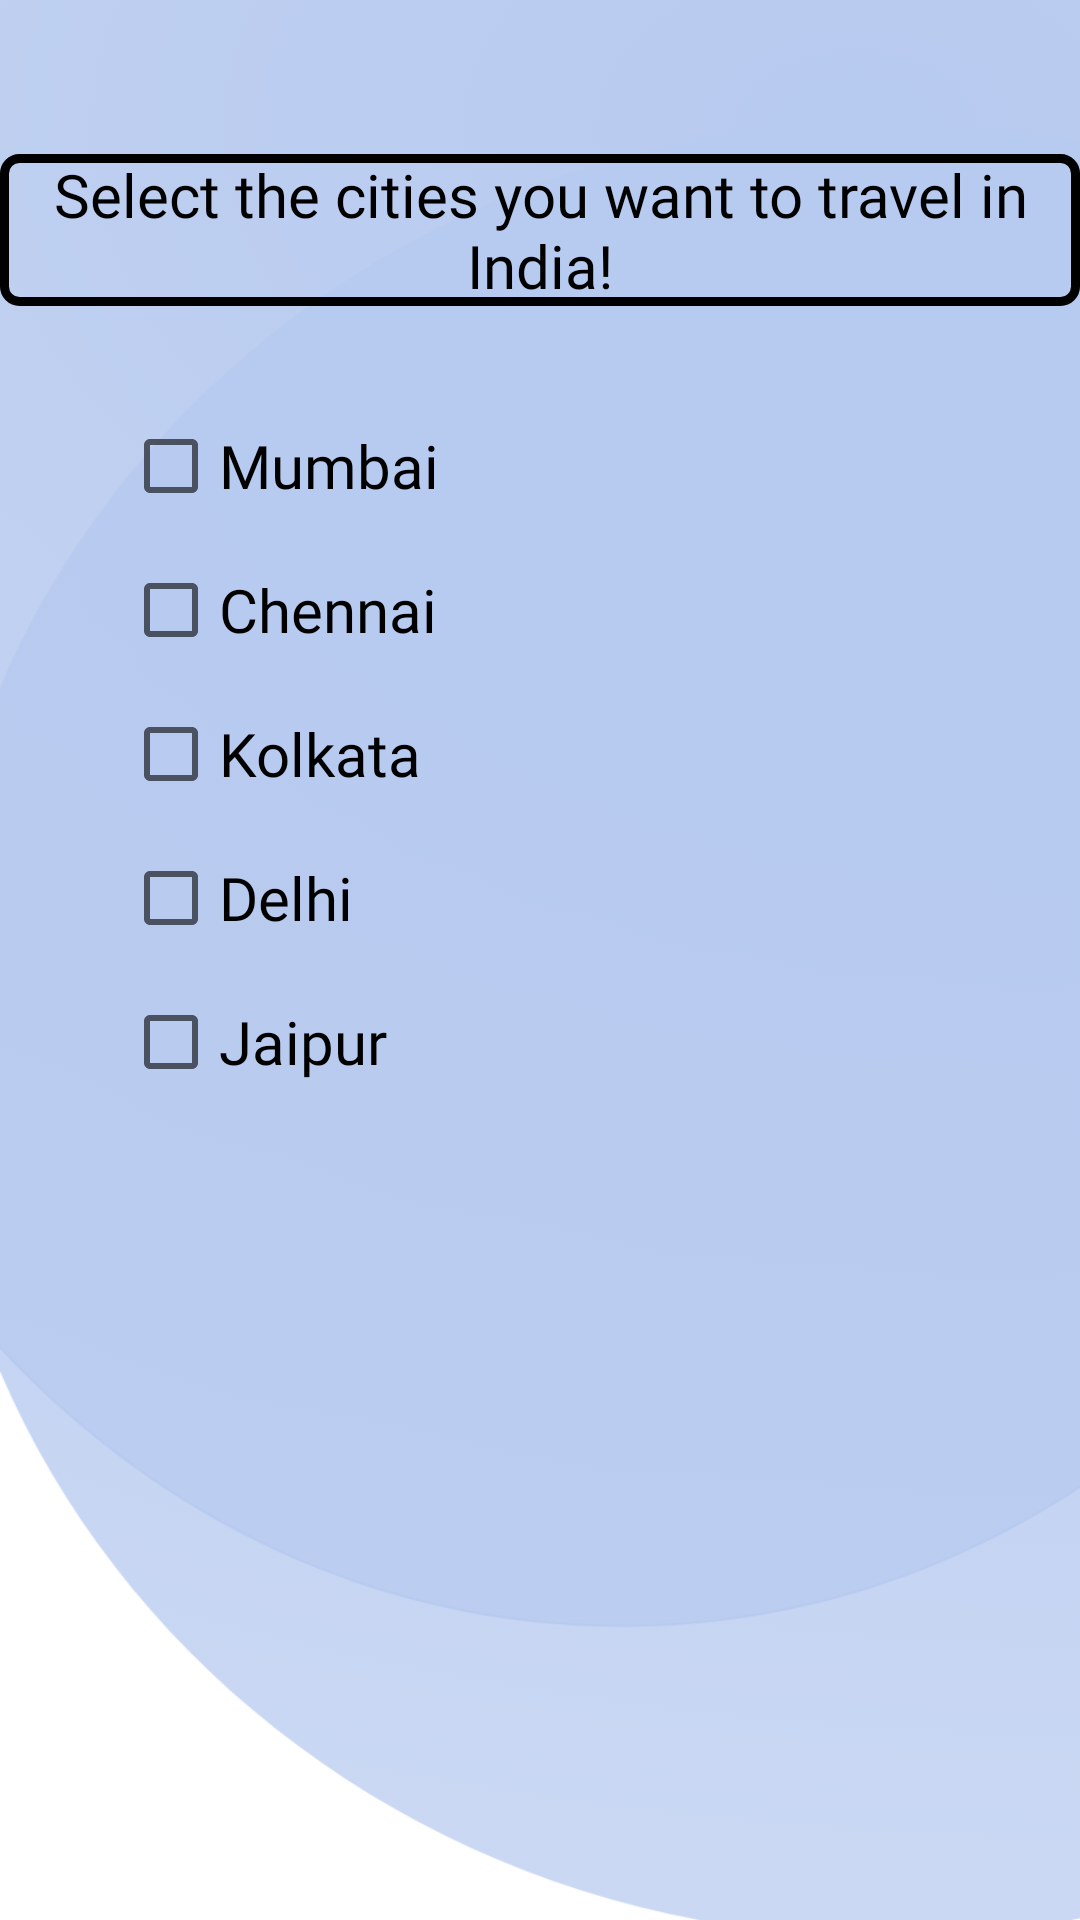

Android layout source for this screen:
<!-- AndroidManifest.xml: application theme Theme.CollegeAndroidPrograms -->
<!-- res/layout/activity_five_check_boxes.xml -->
<?xml version="1.0" encoding="utf-8"?>
<androidx.constraintlayout.widget.ConstraintLayout xmlns:android="http://schemas.android.com/apk/res/android"
    xmlns:app="http://schemas.android.com/apk/res-auto"
    xmlns:tools="http://schemas.android.com/tools"
    android:layout_width="match_parent"
    android:layout_height="match_parent"
    android:background="@drawable/bg"
    android:backgroundTint="#B7CAEF"
    tools:context=".Prac11FiveCheckBoxes">

    <LinearLayout
        android:id="@+id/ll3"
        android:layout_width="182dp"
        android:layout_height="242dp"
        android:orientation="vertical"
        app:layout_constraintBottom_toBottomOf="parent"
        app:layout_constraintEnd_toEndOf="parent"
        app:layout_constraintHorizontal_bias="0.23"
        app:layout_constraintStart_toStartOf="parent"
        app:layout_constraintTop_toTopOf="parent"
        app:layout_constraintVertical_bias="0.32999998">


        <CheckBox
            android:id="@+id/mumbai"
            android:layout_width="match_parent"
            android:layout_height="wrap_content"
            android:fontFamily="@font/secular_one"
            android:text="Mumbai"
            android:textSize="20dp" />

        <CheckBox
            android:id="@+id/chennai"
            android:layout_width="match_parent"
            android:layout_height="wrap_content"
            android:fontFamily="@font/secular_one"
            android:text="Chennai"
            android:textSize="20dp" />

        <CheckBox
            android:id="@+id/kolkata"
            android:layout_width="match_parent"
            android:layout_height="wrap_content"
            android:fontFamily="@font/secular_one"
            android:text="Kolkata"
            android:textSize="20dp" />

        <CheckBox
            android:id="@+id/delhi"
            android:layout_width="match_parent"
            android:layout_height="wrap_content"
            android:fontFamily="@font/secular_one"
            android:text="Delhi"
            android:textSize="20dp" />

        <CheckBox
            android:id="@+id/jaipur"
            android:layout_width="match_parent"
            android:layout_height="wrap_content"
            android:fontFamily="@font/secular_one"
            android:text="Jaipur"
            android:textSize="20dp" />
    </LinearLayout>

    <TextView
        android:id="@+id/header"
        android:layout_width="wrap_content"
        android:layout_height="wrap_content"
        android:layout_marginTop="28dp"
        android:fontFamily="@font/secular_one"
        android:text="Select the cities you want to travel in India!"
        android:textAlignment="center"
        android:background="@drawable/rectangle"
        android:paddingRight="5dp"
        android:paddingLeft="5dp"
        android:textColor="@color/black"
        android:textSize="20sp"
        app:layout_constraintBottom_toTopOf="@+id/ll3"
        app:layout_constraintEnd_toEndOf="parent"
        app:layout_constraintHorizontal_bias="1.0"
        app:layout_constraintStart_toStartOf="parent"
        app:layout_constraintTop_toTopOf="parent"
        app:layout_constraintVertical_bias="0.44" />

    <TextView
        android:id="@+id/entries"
        android:layout_width="wrap_content"
        android:layout_height="wrap_content"
        android:fontFamily="@font/secular_one"
        android:text=""
        android:textColor="@color/black"
        android:textSize="20sp"
        app:layout_constraintBottom_toBottomOf="parent"
        app:layout_constraintEnd_toEndOf="parent"
        app:layout_constraintHorizontal_bias="0.209"
        app:layout_constraintStart_toStartOf="parent"
        app:layout_constraintTop_toTopOf="parent"
        app:layout_constraintVertical_bias="0.636" />
</androidx.constraintlayout.widget.ConstraintLayout>
<!-- resources referenced by this layout -->
<resources>
  <color name="black">#FF000000</color>
  <!-- drawable bg: png bitmap (drawable-hdpi, 379014 bytes) -->
  <!-- drawable rectangle (drawable) -->
  <?xml version="1.0" encoding="utf-8"?>
  <shape xmlns:android="http://schemas.android.com/apk/res/android"
      android:shape="rectangle" >
  
      
      <solid
          android:color="#00000000" >
      </solid>
  
      
      <stroke
          android:width="3dp"
          android:color="@color/black" >
      </stroke>
  
      
      <corners
          android:radius="5dp"   >
      </corners>
  
  </shape>
  <style name="Theme.CollegeAndroidPrograms" parent="Theme.MaterialComponents.Light.NoActionBar">
          
          <item name="colorPrimary">@color/purple_500</item>
          <item name="colorPrimaryVariant">@color/purple_700</item>
          <item name="colorOnPrimary">@color/white</item>
          
          <item name="colorSecondary">@color/teal_200</item>
          <item name="colorSecondaryVariant">@color/teal_700</item>
          <item name="colorOnSecondary">@color/black</item>
          
          <item name="android:statusBarColor" tools:targetApi="l">@color/black</item>
          
          <item name="color">@color/green</item>
      </style>
  <color name="purple_500">#FF6A5F</color>
  <color name="purple_700">#FF6A5F</color>
  <color name="white">#FFFFFFFF</color>
  <color name="teal_200">#0040FF</color>
  <color name="teal_700">#FF018786</color>
  <color name="green">#78FF00</color>
</resources>
